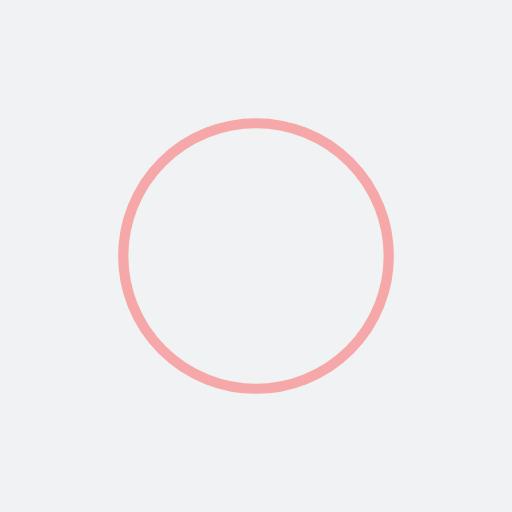
t = 0.00 s
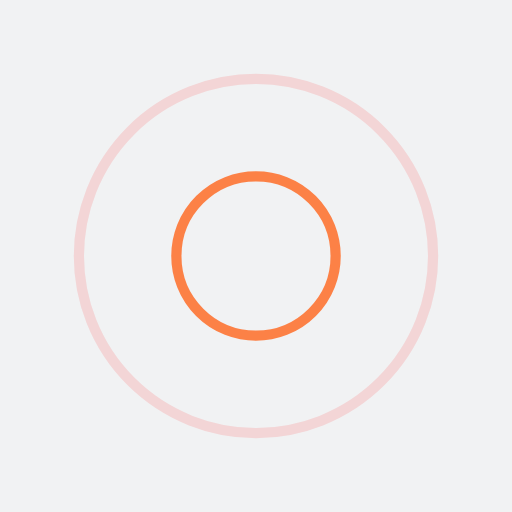
t = 0.25 s
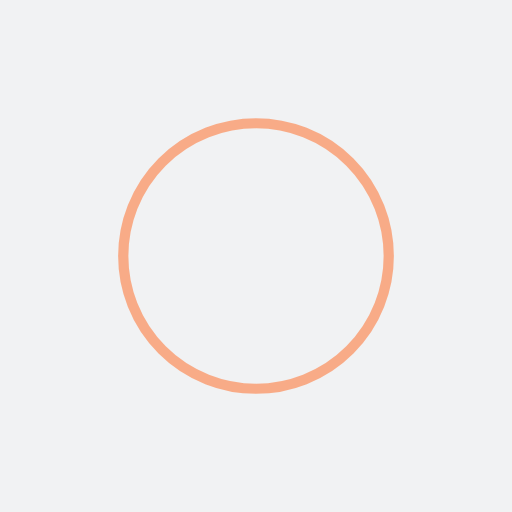
t = 0.50 s
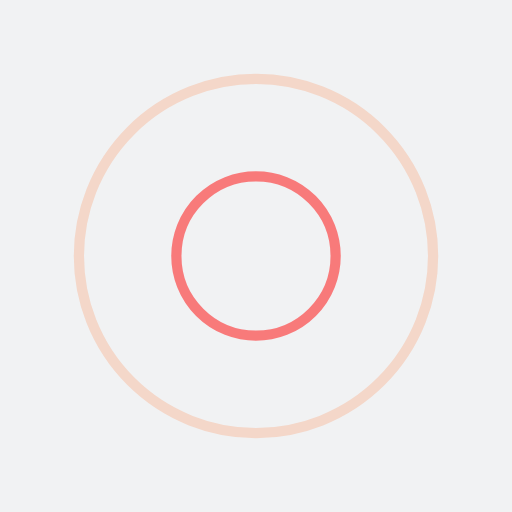
t = 0.75 s

The animated SVG that drew these frames (rendered in a browser with its animation timeline set to each time). Animation: 4 SMIL elements (animate=4); one cycle of 1.00 s, repeats indefinitely.

<?xml version="1.0" encoding="utf-8"?>
<svg xmlns="http://www.w3.org/2000/svg" xmlns:xlink="http://www.w3.org/1999/xlink" style="margin: auto; background: rgb(241, 242, 243); display: block; shape-rendering: auto;" width="200px" height="200px" viewBox="0 0 100 100" preserveAspectRatio="xMidYMid">
<circle cx="50" cy="50" r="0" fill="none" stroke="#ff671d" stroke-width="2">
  <animate attributeName="r" repeatCount="indefinite" dur="1s" values="0;40" keyTimes="0;1" keySplines="0 0.2 0.8 1" calcMode="spline" begin="0s"></animate>
  <animate attributeName="opacity" repeatCount="indefinite" dur="1s" values="1;0" keyTimes="0;1" keySplines="0.2 0 0.8 1" calcMode="spline" begin="0s"></animate>
</circle><circle cx="50" cy="50" r="0" fill="none" stroke="rgba(255, 0, 0, 0.619516129032258)" stroke-width="2">
  <animate attributeName="r" repeatCount="indefinite" dur="1s" values="0;40" keyTimes="0;1" keySplines="0 0.2 0.8 1" calcMode="spline" begin="-0.5s"></animate>
  <animate attributeName="opacity" repeatCount="indefinite" dur="1s" values="1;0" keyTimes="0;1" keySplines="0.2 0 0.8 1" calcMode="spline" begin="-0.5s"></animate>
</circle>
<!-- [ldio] generated by https://loading.io/ --></svg>
